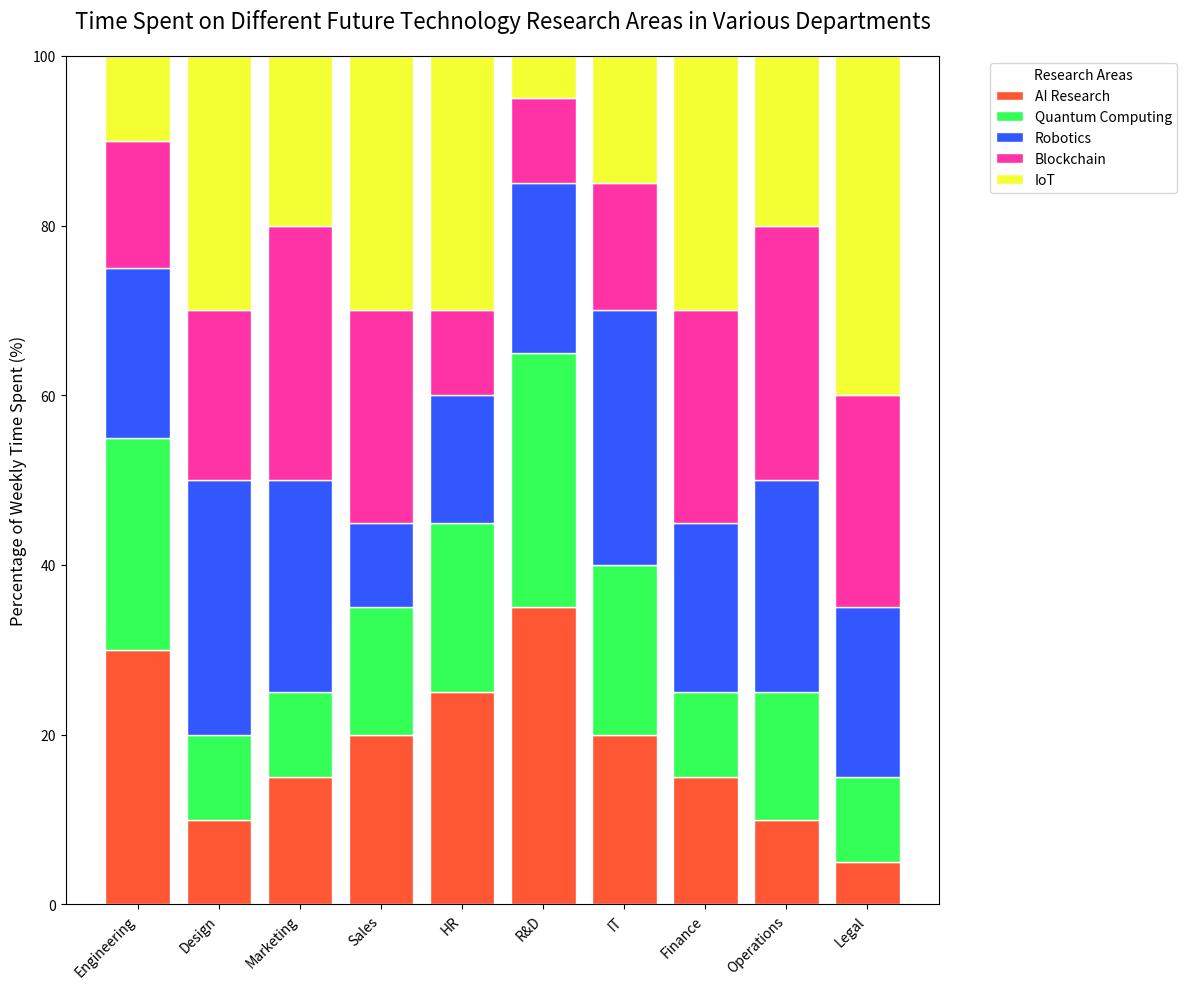

This chart was generated by the following Python code:

import matplotlib.pyplot as plt
import pandas as pd
import numpy as np

data = {
    'Department': ['Engineering', 'Design', 'Marketing', 'Sales', 'HR', 'R&D', 'IT', 'Finance', 'Operations', 'Legal'],
    'AI Research': [30, 10, 15, 20, 25, 35, 20, 15, 10, 5],
    'Quantum Computing': [25, 10, 10, 15, 20, 30, 20, 10, 15, 10],
    'Robotics': [20, 30, 25, 10, 15, 20, 30, 20, 25, 20],
    'Blockchain': [15, 20, 30, 25, 10, 10, 15, 25, 30, 25],
    'IoT': [10, 30, 20, 30, 30, 5, 15, 30, 20, 40]
}

df = pd.DataFrame(data)

df_percentage = df.drop('Department', axis=1).div(df.drop('Department', axis=1).sum(axis=1), axis=0) * 100

colors = ['#FF5733', '#33FF57', '#3357FF', '#FF33A6', '#F3FF33']

fig, ax = plt.subplots(figsize=(12, 10))

bar_width = 0.8

departments = df['Department']
indices = np.arange(len(departments))

previous_values = np.zeros(len(df))
for col, color in zip(df_percentage.columns, colors):
    values = df_percentage[col]
    ax.bar(indices, values, color=color, edgecolor='white', width=bar_width, bottom=previous_values, label=col)
    previous_values += values

ax.set_ylabel('Percentage of Weekly Time Spent (%)', fontsize=12)
ax.set_title('Time Spent on Different Future Technology Research Areas in Various Departments', fontsize=16, pad=20)
ax.set_xticks(indices)
ax.set_xticklabels(departments, rotation=45, ha="right")
ax.set_ylim(0, 100)
ax.legend(title='Research Areas', bbox_to_anchor=(1.05, 1), loc='upper left')

plt.tight_layout()
plt.show()